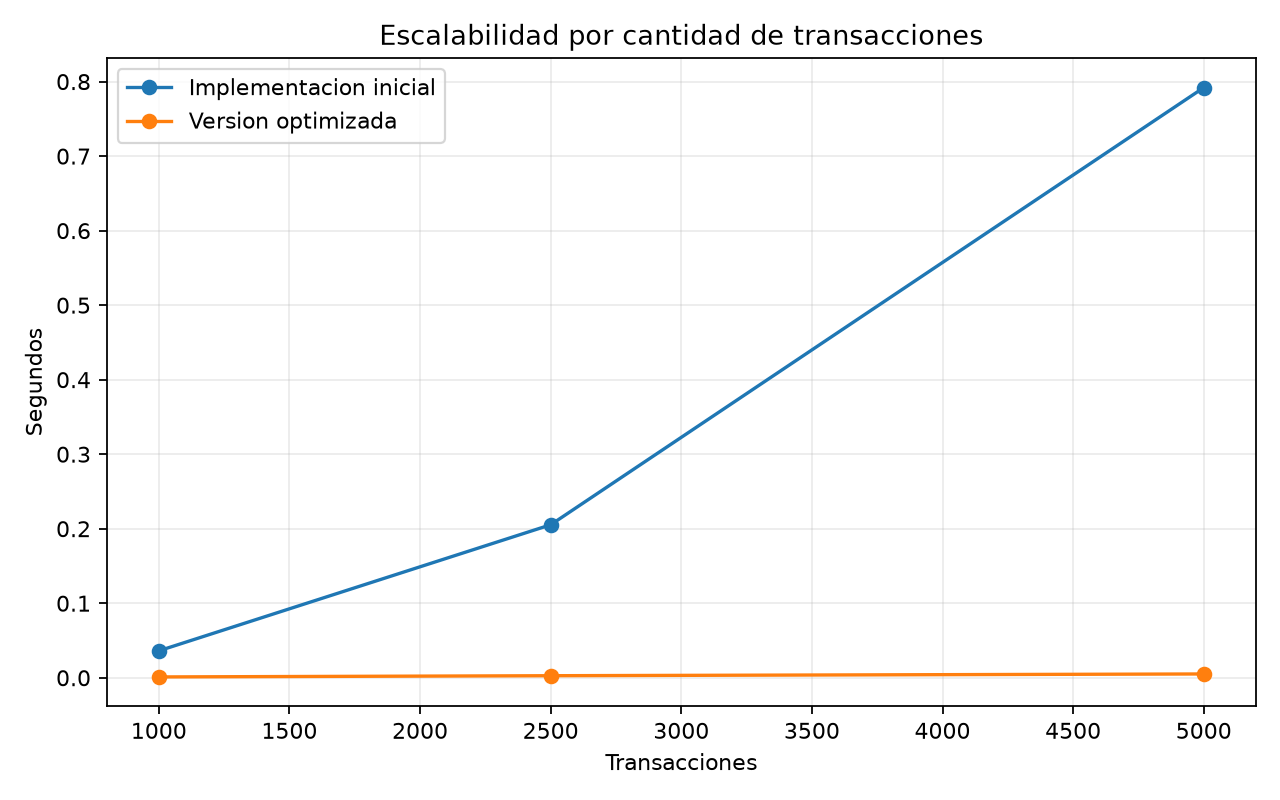

Values plotted in this chart, from the file beside it:
Transacciones, Inicial (s), Optimizada (s), Mejora (veces)
1000, 0.03614, 0.001110, 32.55
2500, 0.2053, 0.002743, 74.84
5000, 0.792, 0.005091, 155.6
